Run: headless pygame with SDL's dummy video driver; simulated clock (each Clock.tick advances the game by its frame time, no real sleeping); random seed 0; keys injected as events and as key.get_pressed() state; no mouse input.
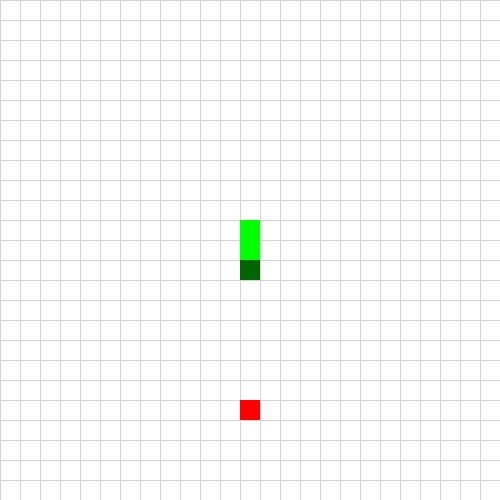
Frame 1 of 4 · flips 1–60 · no input
Frame 2 of 4 · flips 61–180 · tapped SPACE, RETURN · held RIGHT (→), D · screen unchanged from frame 1, image omitted
Frame 3 of 4 · flips 181–300 · held DOWN (↓), S · screen unchanged from frame 2, image omitted
Frame 4 of 4 · flips 301–420 · held LEFT (←), A, UP (↑), W · screen unchanged from frame 3, image omitted

The pygame program that drew these frames:

import pygame

CELL_SIZE = 20
GRID_SIZE = 25
TOTAL_SIZE = CELL_SIZE * GRID_SIZE

# pygame setup
pygame.init()
screen = pygame.display.set_mode((TOTAL_SIZE, TOTAL_SIZE))
clock = pygame.time.Clock()
running = True

snake = [(12, 13), (12, 12), (12, 11)]
food = (12, 20)

while running:
    for event in pygame.event.get():
        if event.type == pygame.QUIT:
            running = False

    screen.fill("white")

    # RENDER GAME HERE
    for i in range(0, TOTAL_SIZE + 1, CELL_SIZE):
        # draw grid
        pygame.draw.line(screen, "lightgray", (i, 0), (i, TOTAL_SIZE - 1), 1)
        pygame.draw.line(screen, "lightgray", (0, i), (TOTAL_SIZE - 1, i), 1)

    for col, row in snake:
        pygame.draw.rect(
            screen,
            "green",
            pygame.Rect(col * CELL_SIZE, row * CELL_SIZE, CELL_SIZE, CELL_SIZE),
        )

    pygame.draw.rect(
        screen,
        "darkgreen",
        pygame.Rect(
            snake[0][0] * CELL_SIZE, snake[0][1] * CELL_SIZE, CELL_SIZE, CELL_SIZE
        ),
    )
    pygame.draw.rect(
        screen,
        "red",
        pygame.Rect(food[0] * CELL_SIZE, food[1] * CELL_SIZE, CELL_SIZE, CELL_SIZE),
    )

    pygame.display.flip()

    clock.tick(60)

pygame.quit()
